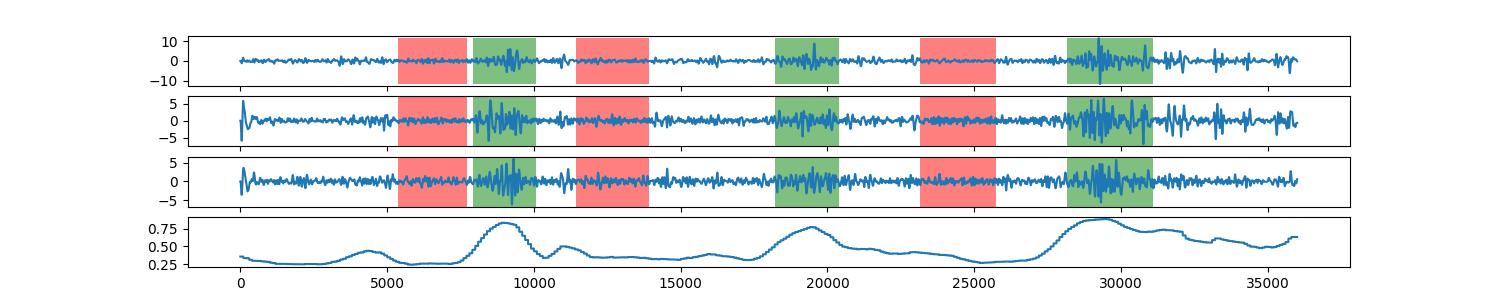

The data file committed next to this chart (first rows):
0, 0.356611980349
1, 0.3566
2, 0.3566
3, 0.3566
4, 0.3566
5, 0.3566
6, 0.3566
7, 0.3566
8, 0.3566
9, 0.3566
10, 0.3566
11, 0.3566
12, 0.3566
13, 0.3566
14, 0.3566
15, 0.3566
16, 0.3566
17, 0.3566
18, 0.3566
19, 0.3566
20, 0.3566
21, 0.3566
22, 0.3566
23, 0.3566
24, 0.3566
25, 0.3566
26, 0.3566
27, 0.3566
28, 0.3566
29, 0.3566
30, 0.3566
31, 0.3566
32, 0.3566
33, 0.3566
34, 0.3566
35, 0.3566
36, 0.3566
37, 0.3566
38, 0.3566
39, 0.3566
40, 0.3566
41, 0.3566
42, 0.3566
43, 0.3566
44, 0.3566
45, 0.3566
46, 0.3566
47, 0.3566
48, 0.3566
49, 0.3566
50, 0.3566
51, 0.3566
52, 0.3566
53, 0.3566
54, 0.3566
55, 0.3566
56, 0.3566
57, 0.3566
58, 0.3566
59, 0.3566
60, 0.3566
... 35,939 more rows
